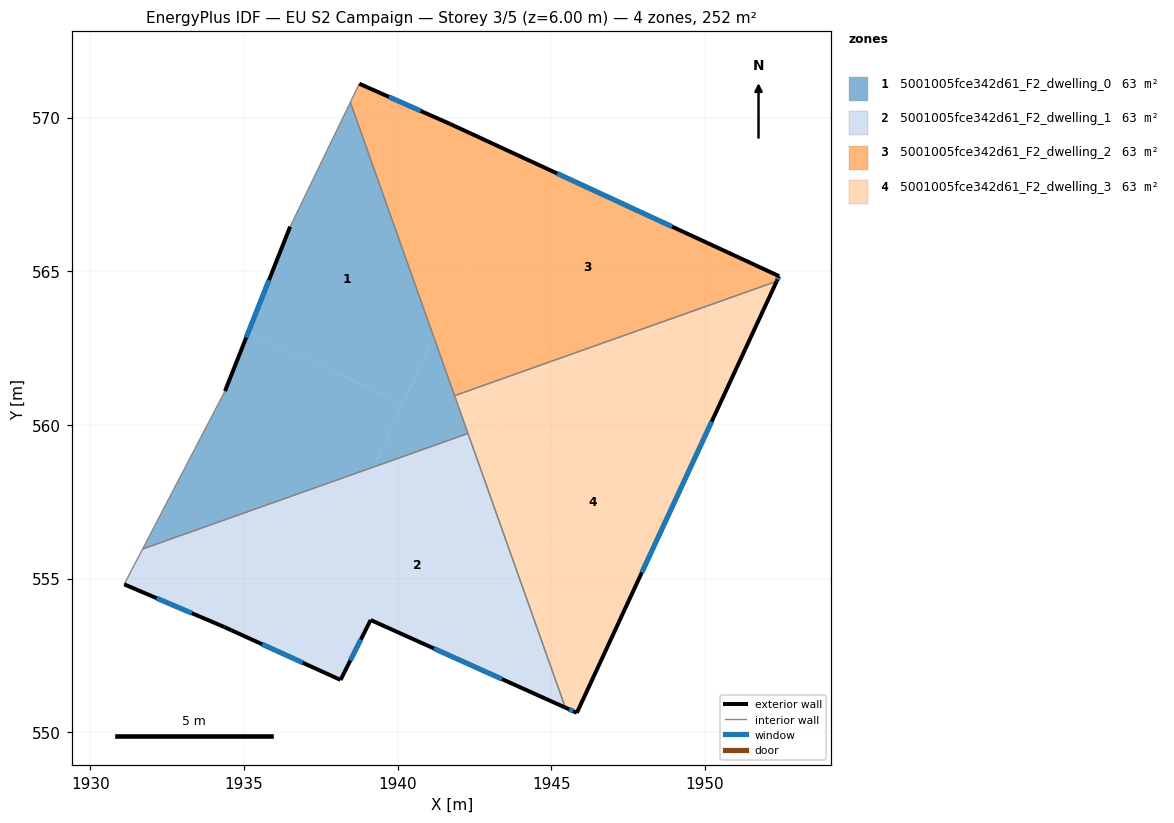
=== STOREY PLAN SPEC (per zone: floor XY polygon, exterior-wall plan segments, windows/doors) ===
zone 1: 5001005fce342d61_F2_dwelling_0  (63.1 m²)
  floor: (1938.46, 570.50) (1941.18, 562.86) (1940.17, 560.70) (1935.15, 563.02) (1936.51, 566.45)
  floor: (1940.17, 560.70) (1939.22, 558.63) (1931.70, 555.96) (1934.39, 561.10) (1935.15, 563.02)
  floor: (1941.18, 562.86) (1942.29, 559.72) (1939.22, 558.63)
  exterior wall: (1936.51, 566.45) – (1934.39, 561.10)  [5.8 m]
    window: (1935.82, 564.71) – (1935.07, 562.84)  [2.1 m²]
  interior walls: 5
zone 2: 5001005fce342d61_F2_dwelling_1  (63.1 m²)
  floor: (1939.22, 558.63) (1936.38, 552.50) (1934.36, 553.42) (1931.10, 554.81) (1931.70, 555.96)
  floor: (1942.29, 559.72) (1944.12, 554.58) (1942.90, 551.95) (1939.12, 553.65) (1938.15, 551.70) (1936.38, 552.50) (1939.22, 558.63)
  floor: (1944.12, 554.58) (1945.46, 550.80) (1942.90, 551.95)
  exterior wall: (1934.36, 553.42) – (1938.15, 551.70)  [4.2 m]
    window: (1935.59, 552.86) – (1936.92, 552.26)  [1.5 m²]
  exterior wall: (1931.10, 554.81) – (1934.36, 553.42)  [3.5 m]
    window: (1932.17, 554.36) – (1933.30, 553.87)  [1.3 m²]
  exterior wall: (1939.12, 553.65) – (1945.46, 550.80)  [6.9 m]
    window: (1941.19, 552.72) – (1943.40, 551.73)  [2.5 m²]
  exterior wall: (1938.15, 551.70) – (1939.12, 553.65)  [2.2 m]
    window: (1938.46, 552.34) – (1938.81, 553.02)  [0.8 m²]
  interior walls: 3
zone 3: 5001005fce342d61_F2_dwelling_2  (63.1 m²)
  floor: (1952.42, 564.84) (1952.34, 564.67) (1945.33, 562.18) (1941.65, 563.89) (1943.92, 568.77)
  floor: (1943.92, 568.77) (1941.18, 562.86) (1938.46, 570.50) (1938.76, 571.10) (1941.71, 569.79)
  floor: (1945.33, 562.18) (1941.85, 560.95) (1941.18, 562.86) (1941.65, 563.89)
  exterior wall: (1941.71, 569.79) – (1938.76, 571.10)  [3.2 m]
    window: (1940.75, 570.22) – (1939.72, 570.68)  [1.2 m²]
  exterior wall: (1952.42, 564.84) – (1941.71, 569.79)  [11.8 m]
    window: (1948.94, 566.45) – (1945.19, 568.18)  [4.3 m²]
  exterior wall: (1952.34, 564.67) – (1952.42, 564.84)  [0.2 m]
    window: (1952.36, 564.73) – (1952.39, 564.79)  [0.1 m²]
  interior walls: 3
zone 4: 5001005fce342d61_F2_dwelling_3  (63.1 m²)
  floor: (1950.15, 559.95) (1945.83, 550.63) (1945.46, 550.80) (1944.12, 554.58) (1946.04, 558.74) (1941.97, 560.63) (1941.85, 560.95) (1945.33, 562.18)
  floor: (1952.34, 564.67) (1950.15, 559.95) (1945.33, 562.18)
  floor: (1946.04, 558.74) (1944.12, 554.58) (1941.97, 560.63)
  exterior wall: (1945.83, 550.63) – (1952.34, 564.67)  [15.5 m]
    window: (1947.95, 555.20) – (1950.22, 560.11)  [5.7 m²]
  exterior wall: (1945.46, 550.80) – (1945.83, 550.63)  [0.4 m]
    window: (1945.58, 550.75) – (1945.71, 550.69)  [0.2 m²]
  interior walls: 3

=== DERIVED (storey summary) ===
Building: EU S2 Campaign
Storey: 3 of 5  (floor level z = 6.00 m)
Storey gross floor area: 252.4 m²
Zones on this storey: 4
  - 5001005fce342d61_F2_dwelling_0: floor 63.1 m²; exterior wall 5.8 m (17.3 m²); 1 window(s) 2.1 m²; WWR 12.2%
  - 5001005fce342d61_F2_dwelling_1: floor 63.1 m²; exterior wall 16.8 m (50.5 m²); 4 window(s) 6.2 m²; WWR 12.2%
  - 5001005fce342d61_F2_dwelling_2: floor 63.1 m²; exterior wall 15.2 m (45.6 m²); 3 window(s) 5.6 m²; WWR 12.2%
  - 5001005fce342d61_F2_dwelling_3: floor 63.1 m²; exterior wall 15.9 m (47.7 m²); 2 window(s) 5.8 m²; WWR 12.2%
Zone adjacency (shared interzone walls):
  - 5001005fce342d61_F2_dwelling_0 ↔ 5001005fce342d61_F2_dwelling_1
  - 5001005fce342d61_F2_dwelling_0 ↔ 5001005fce342d61_F2_dwelling_2
  - 5001005fce342d61_F2_dwelling_0 ↔ 5001005fce342d61_F2_dwelling_3
  - 5001005fce342d61_F2_dwelling_1 ↔ 5001005fce342d61_F2_dwelling_3
  - 5001005fce342d61_F2_dwelling_2 ↔ 5001005fce342d61_F2_dwelling_3